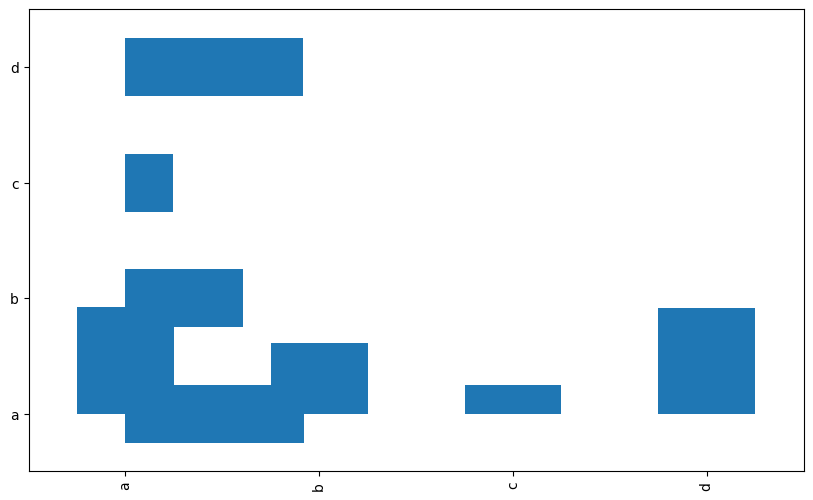
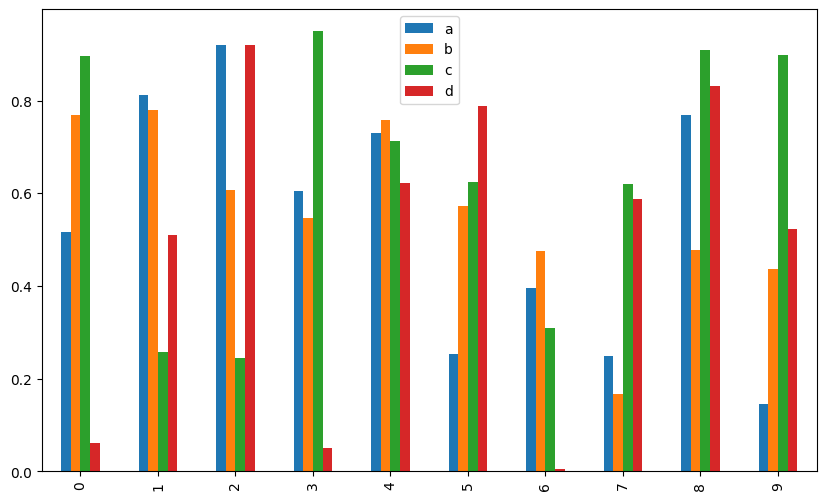
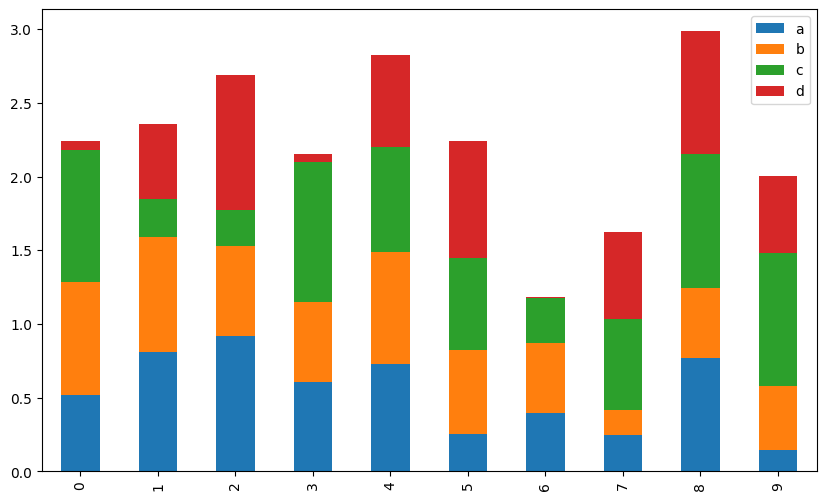

Python code for these plots, in order:
#!/usr/bin/env python
# coding: utf-8

# # 条形图
# 
# ```{admonition} 在线刷题
# :class: seealso
# 
# 检查 or 强化 `Pandas` 数据分析操作？<a href="https://www.heywhale.com/mw/project/6146c0318447b8001769ff20" target="_blank">👉在线体验「Pandas进阶修炼300题」</a>
# ```
# 
# ```{note} 
# 本页面代码可以[在线编辑、执行](../指引/在线执行.md)！

# ## 导入与预设
# 
# 虽然在 `pandas` 中可以直接调用 `matplotliab` 进行可视化，但是依旧需要进行相关设置，例如字体、精度等。

# In[1]:


import pandas as pd
import numpy as np
import matplotlib.pyplot as plt

plt.rcParams['font.sans-serif'] = ['Songti SC']
plt.rcParams['axes.unicode_minus']=False


# ## 垂直
# 
# 重新生成数据，并对使用条形图可视化 df2 的第 3 行

# In[2]:


df2 = pd.DataFrame(np.random.rand(10, 4), columns=["a", "b", "c", "d"])


# In[3]:


df2.iloc[2].plot(kind = 'bar', figsize=(10, 6))
plt.show()


# ## 水平
# 
# 绘制 df2 第 3 行的条形图，并设置为水平

# In[4]:


df2.iloc[2].plot(kind = 'barh', figsize=(10, 6))
plt.show()


# ## 多行
# 
# 将df2的全部行在同一个画布上制作条形图

# In[5]:


df2.plot(kind = 'bar', figsize=(10, 6))
plt.show()


# ## 堆叠
# 
# 在上一题的基础上，对条形图进行堆叠

# In[6]:


df2.plot(kind = 'bar', figsize=(10, 6),stacked=True)
plt.show()

